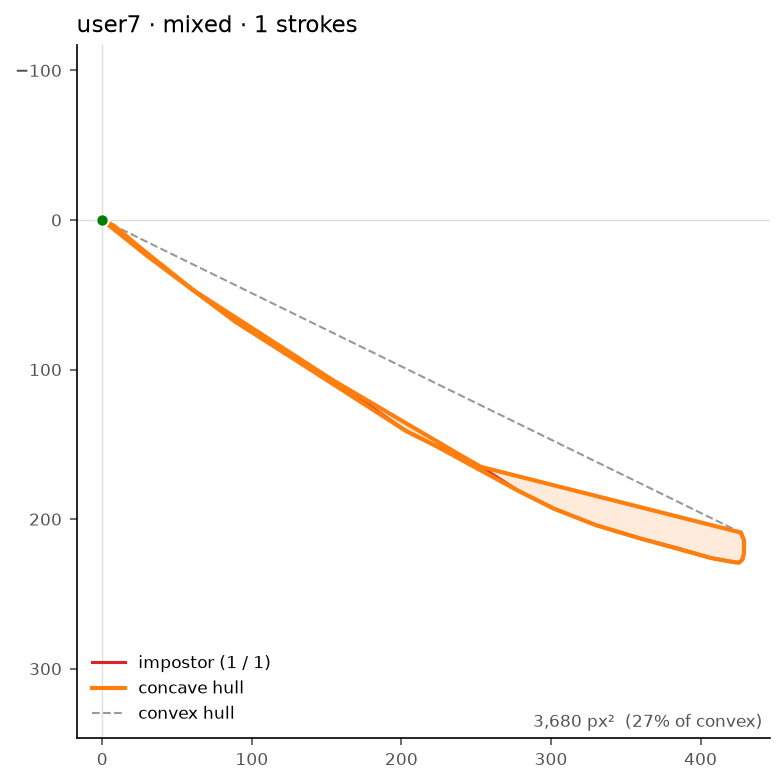

Values plotted in this chart, from the file beside it:
user, strokes, ratio, threshold_px, corners, area_px2, perimeter_px, convex_area_px2, share_of_convex
user7, 1, 0.15, 72.16, 26, 3680, 992.1, 13642, 0.27
